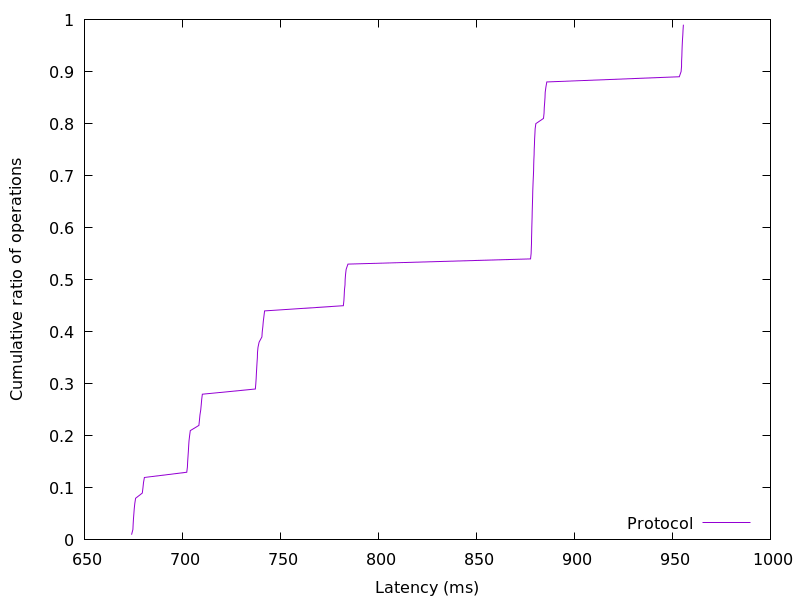

Data behind this chart, as committed beside it:
674.023424, 0.01
674.7, 0.02
674.8, 0.03
675, 0.04
675.2, 0.05
675.4, 0.06
675.7, 0.07
676.1, 0.08
679.5, 0.09
679.9, 0.1
680.1, 0.11
680.6, 0.12
702.2, 0.13
702.5, 0.14
702.7, 0.15
702.8, 0.16
703, 0.17
703.2, 0.18
703.3, 0.19
703.7, 0.2
704.0, 0.21
708.4, 0.22
708.7, 0.23
708.9, 0.24
709.3, 0.25
709.6, 0.26
709.8, 0.27
710.1, 0.28
737.2, 0.29
737.4, 0.3
737.6, 0.31
737.7, 0.32
737.9, 0.33
738, 0.34
738.2, 0.35
738.3, 0.36
738.5, 0.37
739.1, 0.38
740.5, 0.39
740.7, 0.4
741, 0.41
741.3, 0.42
741.6, 0.43
741.9, 0.44
782.1, 0.45
782.4, 0.46
782.5, 0.47
782.6, 0.48
782.9, 0.49
783, 0.5
783.2, 0.51
783.5, 0.52
784.4, 0.53
877.6, 0.54
877.9, 0.55
878, 0.56
878.1, 0.57
878.1, 0.58
878.2, 0.59
878.2, 0.6
878.3, 0.61
... 38 more rows
